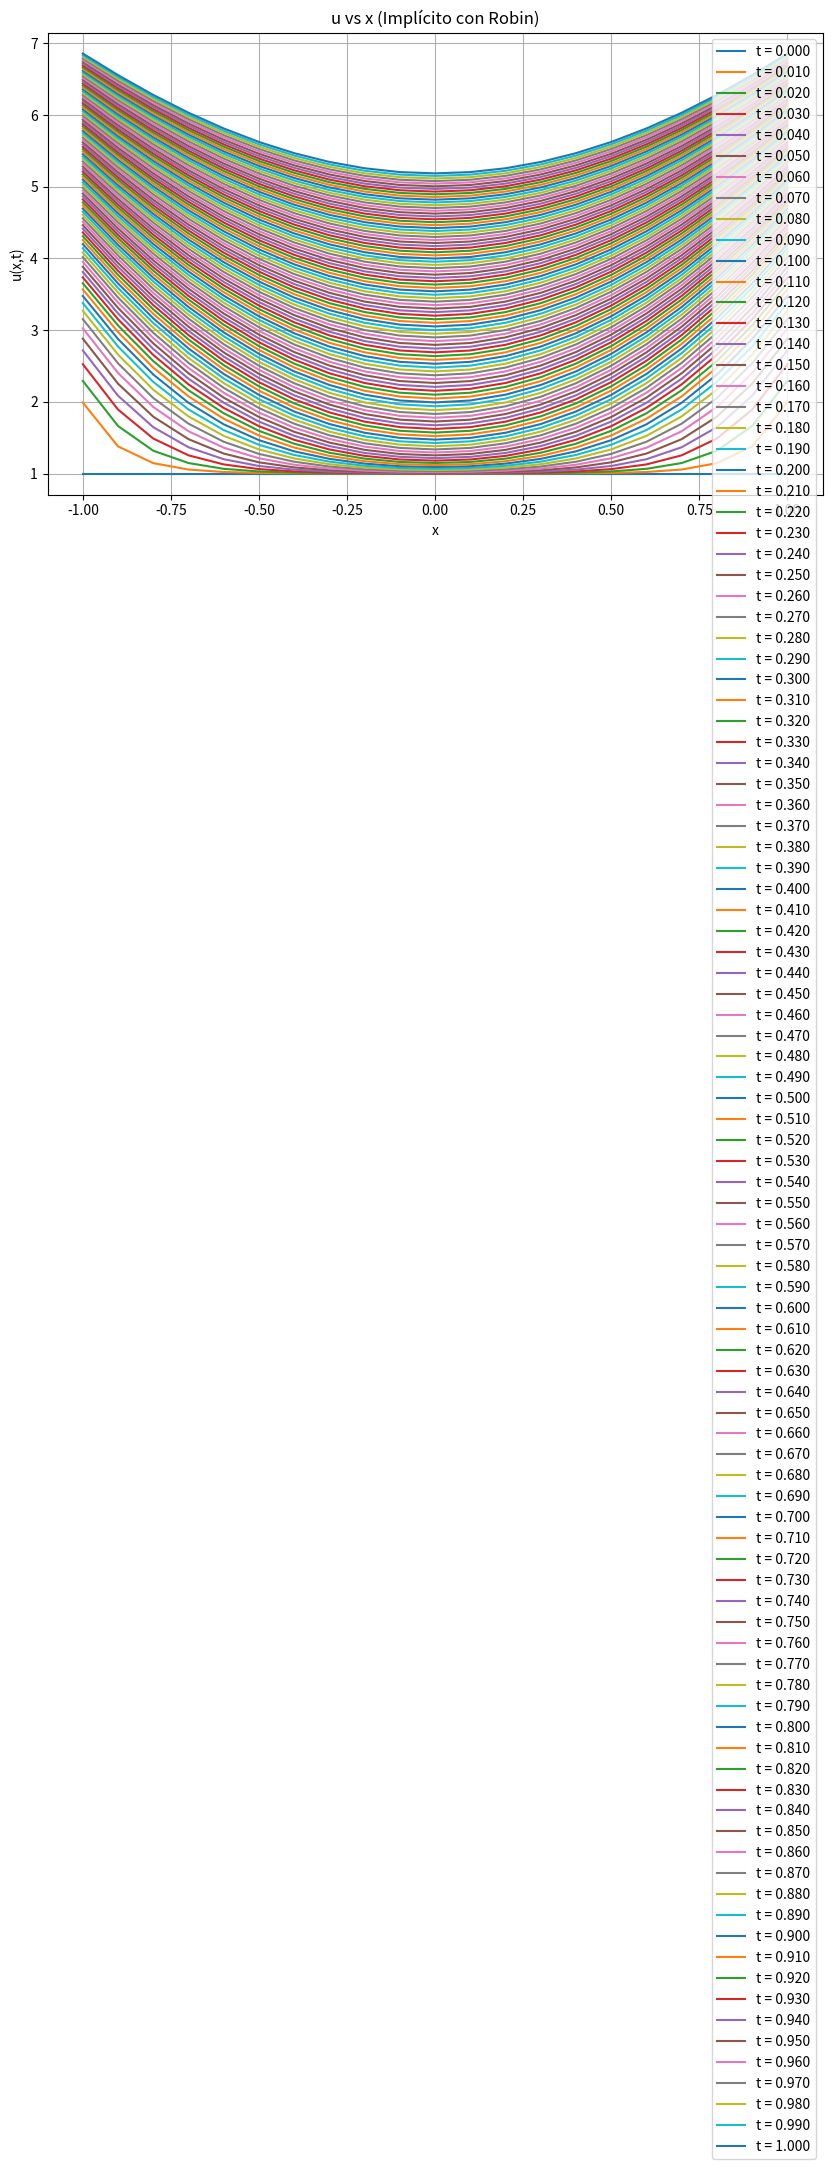
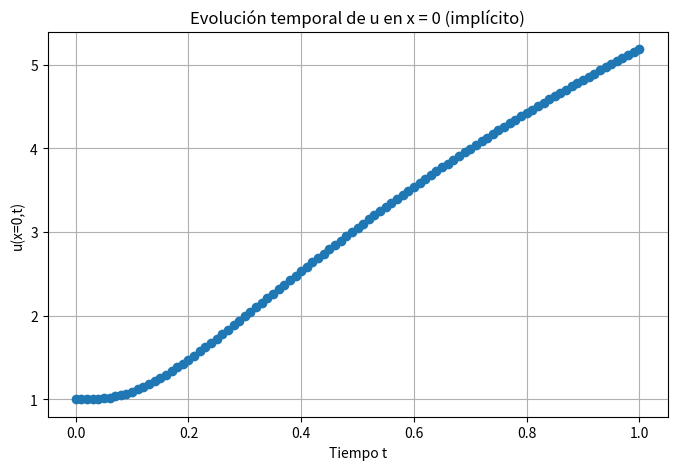

The script that saved these images, in order:
import numpy as np
import matplotlib.pyplot as plt

# Parámetros
c = 1
h = 1.0
x_min, x_max = -1, 1
dx = 0.1
dt = 0.01
r = c * dt / dx**2
t_max = 1

# Mallas
x = np.arange(x_min, x_max + dx, dx)
nx = len(x)
nt = int(t_max / dt)

# Condición inicial
u = np.ones(nx)

u_history = [u.copy()]
time_steps = [0]

# Matriz A
A = np.zeros((nx, nx))

# Interior
for i in range(1, nx - 1):
    A[i, i - 1] = r
    A[i, i]     = -1 - 2*r
    A[i, i + 1] = r

# Frontera izquierda (Robin)

A[0, 0] = -3 - 2*dx * h
A[0, 1] = 4
A[0, 2] = -1 

# Frontera derecha (Robin)

A[-1, -1] = 3+2*dx*h
A[-1, -2] = -4
A[-1, -3] = 1

b = -u.copy()
    # Modificar términos independientes con valor 10 de Robin
b[0] = -2*dx * h * 10
b[-1]= 2*dx * h * 10

# Avance temporal
for n in range(1, nt + 1):

    # Resolver sistema lineal
    u = np.linalg.solve(A, b)
    u_history.append(u.copy())
    time_steps.append(n * dt)
    b[1:nx-1]=-u[1:nx-1]
    b[0] = -2*dx * h * 10
    b[-1]= 2*dx * h * 10

# --- GRAFICA u vs x ---
plt.figure(figsize=(10,6))
for i, u_plot in enumerate(u_history):
    if i%1==0:
        plt.plot(x, u_plot, label=f't = {time_steps[i]:.3f}')
plt.title("u vs x (Implícito con Robin)")
plt.xlabel("x")
plt.ylabel("u(x,t)")
plt.legend()
plt.grid(True)
plt.show()

# --- GRAFICA u vs t en x = 0 ---
x0_index = nx // 2
u_vs_t = [u_hist[x0_index] for u_hist in u_history]

plt.figure(figsize=(8,5))
plt.plot(time_steps, u_vs_t, marker='o')
plt.title("Evolución temporal de u en x = 0 (implícito)")
plt.xlabel("Tiempo t")
plt.ylabel("u(x=0,t)")
plt.grid(True)
plt.show()
